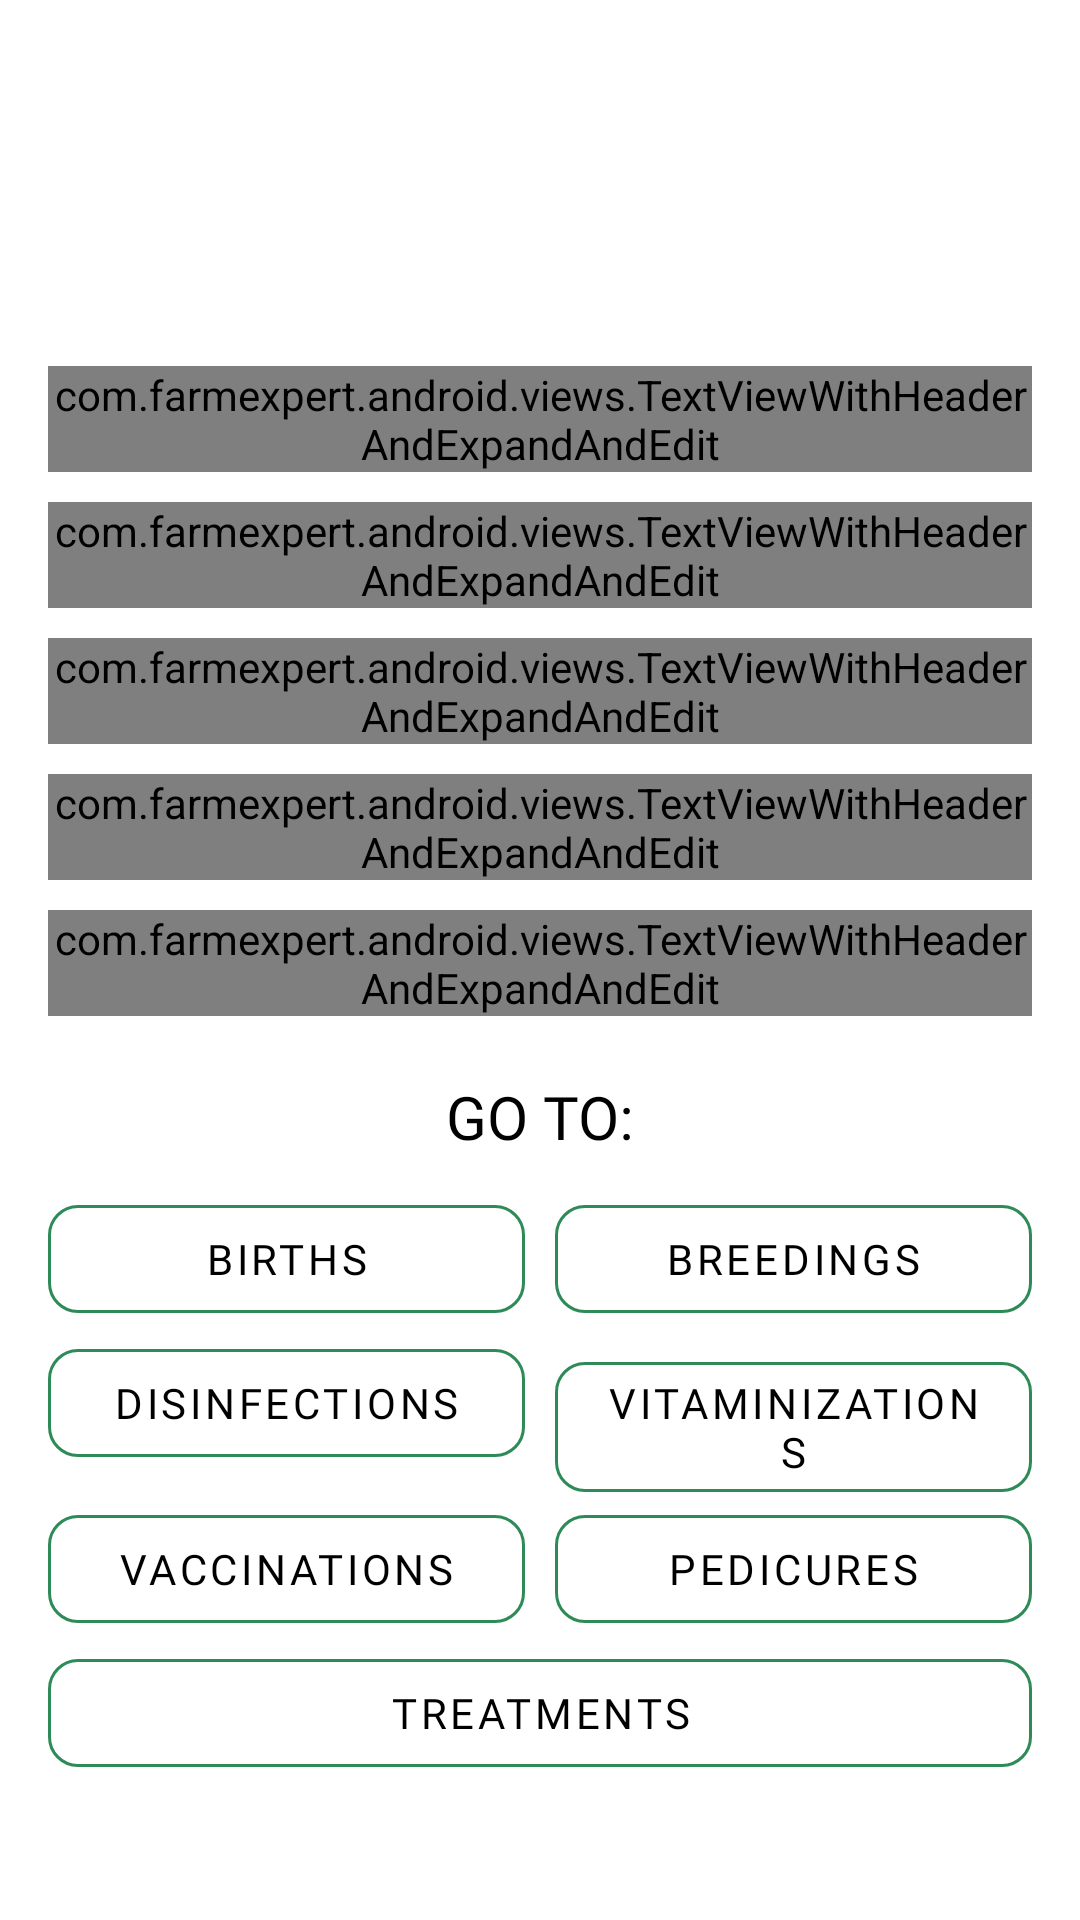

This screen was rendered from an Android layout file. Write that file and the resources it references.
<!-- AndroidManifest.xml: application theme AppTheme -->
<!-- res/layout/fragment_animal_detail.xml -->
<?xml version="1.0" encoding="utf-8"?>
<ScrollView xmlns:android="http://schemas.android.com/apk/res/android"
    xmlns:app="http://schemas.android.com/apk/res-auto"
    xmlns:tools="http://schemas.android.com/tools"
    android:id="@+id/rootLayout"
    android:layout_width="match_parent"
    android:layout_height="match_parent">

    <LinearLayout
        android:layout_width="match_parent"
        android:layout_height="wrap_content"
        android:layout_marginStart="@dimen/activity_vertical_margin"
        android:layout_marginTop="@dimen/large_margin"
        android:layout_marginEnd="@dimen/activity_vertical_margin"
        android:animateLayoutChanges="true"
        android:orientation="vertical">

        <ImageView
            android:layout_width="match_parent"
            android:layout_height="50dp"
            android:contentDescription="@null"
            android:src="@drawable/ic_cow_big" />

        <TextView
            android:id="@+id/animalId"
            android:layout_width="match_parent"
            android:layout_height="wrap_content"
            android:layout_marginTop="@dimen/small_margin"
            android:fontFamily="@font/telegroteskscreen_medium"
            android:gravity="center"
            android:textAlignment="center"
            android:textColor="@color/black"
            android:textSize="@dimen/large_text"
            android:textStyle="bold"
            tools:text="RO218361272131" />

        <com.farmexpert.android.views.TextViewWithHeaderAndExpandAndEdit
            android:id="@+id/raceView"
            android:layout_width="match_parent"
            android:layout_height="wrap_content"
            android:layout_marginTop="@dimen/medium_margin"
            app:header="@string/race"
            tools:value="@tools:sample/cities" />

        <com.farmexpert.android.views.TextViewWithHeaderAndExpandAndEdit
            android:id="@+id/dateOfBirthView"
            android:layout_width="match_parent"
            android:layout_height="wrap_content"
            android:layout_marginTop="@dimen/small_margin"
            app:header="@string/date_of_birth"
            tools:value="@tools:sample/cities" />

        <com.farmexpert.android.views.TextViewWithHeaderAndExpandAndEdit
            android:id="@+id/genderView"
            android:layout_width="match_parent"
            android:layout_height="wrap_content"
            android:layout_marginTop="@dimen/small_margin"
            app:header="@string/gender"
            tools:value="@tools:sample/cities" />

        <com.farmexpert.android.views.TextViewWithHeaderAndExpandAndEdit
            android:id="@+id/fatherIdView"
            android:layout_width="match_parent"
            android:layout_height="wrap_content"
            android:layout_marginTop="@dimen/small_margin"
            app:expandable="true"
            app:header="@string/father_id"
            tools:value="@tools:sample/cities" />

        <LinearLayout
            android:id="@+id/fatherParentsContainer"
            android:layout_width="match_parent"
            android:layout_height="wrap_content"
            android:layout_marginStart="@dimen/large_margin"
            android:orientation="vertical"
            android:visibility="gone"
            tools:visibility="visible">

            <com.farmexpert.android.views.TextViewWithHeaderAndExpandAndEdit
                android:id="@+id/fatherFatherIdView"
                android:layout_width="match_parent"
                android:layout_height="wrap_content"
                android:layout_marginStart="@dimen/small_margin"
                android:layout_marginTop="@dimen/small_margin"
                app:header="@string/father_father_id"
                tools:value="@tools:sample/cities" />

            <com.farmexpert.android.views.TextViewWithHeaderAndExpandAndEdit
                android:id="@+id/fatherMotherIdView"
                android:layout_width="match_parent"
                android:layout_height="wrap_content"
                android:layout_marginStart="@dimen/small_margin"
                android:layout_marginTop="@dimen/small_margin"
                app:header="@string/father_mother_id"
                tools:value="@tools:sample/cities" />

        </LinearLayout>

        <com.farmexpert.android.views.TextViewWithHeaderAndExpandAndEdit
            android:id="@+id/motherIdView"
            android:layout_width="match_parent"
            android:layout_height="wrap_content"
            android:layout_marginTop="@dimen/small_margin"
            app:expandable="true"
            app:header="@string/mother_id"
            tools:value="@tools:sample/cities" />

        <LinearLayout
            android:id="@+id/motherParentsContainer"
            android:layout_width="match_parent"
            android:layout_height="wrap_content"
            android:layout_marginStart="@dimen/large_margin"
            android:orientation="vertical"
            android:visibility="gone"
            tools:visibility="visible">

            <com.farmexpert.android.views.TextViewWithHeaderAndExpandAndEdit
                android:id="@+id/motherFatherIdView"
                android:layout_width="match_parent"
                android:layout_height="wrap_content"
                android:layout_marginStart="@dimen/small_margin"
                android:layout_marginTop="@dimen/small_margin"
                app:header="@string/mother_father_id"
                tools:value="@tools:sample/cities" />

            <com.farmexpert.android.views.TextViewWithHeaderAndExpandAndEdit
                android:id="@+id/motherMotherIdView"
                android:layout_width="match_parent"
                android:layout_height="wrap_content"
                android:layout_marginStart="@dimen/small_margin"
                android:layout_marginTop="@dimen/small_margin"
                app:header="@string/mother_mother_id"
                tools:value="@tools:sample/cities" />

        </LinearLayout>

        <TextView
            android:layout_width="match_parent"
            android:layout_height="wrap_content"
            android:layout_marginTop="@dimen/large_margin"
            android:fontFamily="@font/josefin_sans_semibold"
            android:gravity="center"
            android:text="@string/go_to"
            android:textAlignment="center"
            android:textColor="@color/black"
            android:textSize="@dimen/large_text" />

        <LinearLayout
            android:layout_width="match_parent"
            android:layout_height="wrap_content"
            android:layout_marginTop="@dimen/small_margin"
            android:orientation="horizontal">

            <com.google.android.material.button.MaterialButton
                android:id="@+id/goToBirths"
                style="@style/Widget.MaterialComponents.Button.OutlinedButton"
                android:layout_width="0dp"
                android:layout_height="wrap_content"
                android:layout_marginEnd="@dimen/tiny_margin"
                android:layout_weight="1"
                android:fontFamily="@font/roboto_medium"
                android:text="@string/dashboard_graph_births"
                android:textColor="@color/black"
                app:strokeColor="@color/sea_green" />

            <com.google.android.material.button.MaterialButton
                android:id="@+id/goToBreedings"
                style="@style/Widget.MaterialComponents.Button.OutlinedButton"
                android:layout_width="0dp"
                android:layout_height="wrap_content"
                android:layout_marginStart="@dimen/tiny_margin"
                android:layout_weight="1"
                android:fontFamily="@font/roboto_medium"
                android:text="@string/dashboard_graph_breedings"
                android:textColor="@color/black"
                app:strokeColor="@color/sea_green" />

        </LinearLayout>

        <LinearLayout
            android:layout_width="match_parent"
            android:layout_height="wrap_content"
            android:orientation="horizontal">

            <com.google.android.material.button.MaterialButton
                android:id="@+id/goToDisinfections"
                style="@style/Widget.MaterialComponents.Button.OutlinedButton"
                android:layout_width="0dp"
                android:layout_height="wrap_content"
                android:layout_marginEnd="@dimen/tiny_margin"
                android:layout_weight="1"
                android:fontFamily="@font/roboto_medium"
                android:text="@string/dashboard_graph_disinfections"
                android:textColor="@color/black"
                app:strokeColor="@color/sea_green" />

            <com.google.android.material.button.MaterialButton
                android:id="@+id/goToVitaminizations"
                style="@style/Widget.MaterialComponents.Button.OutlinedButton"
                android:layout_width="0dp"
                android:layout_height="wrap_content"
                android:layout_marginStart="@dimen/tiny_margin"
                android:layout_weight="1"
                android:fontFamily="@font/roboto_medium"
                android:text="@string/dashboard_graph_vitaminisations"
                android:textColor="@color/black"
                app:strokeColor="@color/sea_green" />

        </LinearLayout>

        <LinearLayout
            android:layout_width="match_parent"
            android:layout_height="wrap_content"
            android:orientation="horizontal">

            <com.google.android.material.button.MaterialButton
                android:id="@+id/goToVaccinations"
                style="@style/Widget.MaterialComponents.Button.OutlinedButton"
                android:layout_width="0dp"
                android:layout_height="wrap_content"
                android:layout_marginEnd="@dimen/tiny_margin"
                android:layout_weight="1"
                android:fontFamily="@font/roboto_medium"
                android:text="@string/dashboard_graph_vaccinations"
                android:textColor="@color/black"
                app:strokeColor="@color/sea_green" />

            <com.google.android.material.button.MaterialButton
                android:id="@+id/goToPedicures"
                style="@style/Widget.MaterialComponents.Button.OutlinedButton"
                android:layout_width="0dp"
                android:layout_height="wrap_content"
                android:layout_marginStart="@dimen/tiny_margin"
                android:layout_weight="1"
                android:fontFamily="@font/roboto_medium"
                android:text="@string/dashboard_graph_pedicures"
                android:textColor="@color/black"
                app:strokeColor="@color/sea_green" />

        </LinearLayout>

        <com.google.android.material.button.MaterialButton
            android:id="@+id/goToTreatments"
            style="@style/Widget.MaterialComponents.Button.OutlinedButton"
            android:layout_width="match_parent"
            android:layout_height="wrap_content"
            android:fontFamily="@font/roboto_medium"
            android:text="@string/dashboard_graph_treatments"
            android:textColor="@color/black"
            app:strokeColor="@color/sea_green" />

        <View
            android:layout_width="wrap_content"
            android:layout_height="@dimen/xl_margin" />

    </LinearLayout>

</ScrollView>
<!-- resources referenced by this layout -->
<resources>
  <color name="black">#000000</color>
  <color name="sea_green">#2E8B57</color>
  <dimen name="activity_vertical_margin">16dp</dimen>
  <dimen name="large_margin">20dp</dimen>
  <dimen name="large_text">20sp</dimen>
  <dimen name="medium_margin">15dp</dimen>
  <dimen name="small_margin">10dp</dimen>
  <dimen name="tiny_margin">5dp</dimen>
  <dimen name="xl_margin">25dp</dimen>
  <string name="dashboard_graph_births">Births</string>
  <string name="dashboard_graph_breedings">Breedings</string>
  <string name="dashboard_graph_disinfections">Disinfections</string>
  <string name="dashboard_graph_pedicures">Pedicures</string>
  <string name="dashboard_graph_treatments">Treatments</string>
  <string name="dashboard_graph_vaccinations">Vaccinations</string>
  <string name="dashboard_graph_vitaminisations">Vitaminizations</string>
  <string name="date_of_birth">Date of birth</string>
  <string name="father_father_id">Father-Father ID</string>
  <string name="father_id">Father ID</string>
  <string name="father_mother_id">Father-Mother ID</string>
  <string name="gender">Gender</string>
  <string name="go_to">GO TO:</string>
  <string name="mother_father_id">Mother-Father ID</string>
  <string name="mother_id">Mother ID</string>
  <string name="mother_mother_id">Mother-Mother ID</string>
  <string name="race">Race</string>
  <color name="colorPrimary">#008577</color>
  <color name="colorPrimaryDark">#00574B</color>
  <color name="colorAccent">#2E8B57</color>
  <style name="ShapeAppearance.App.SmallComponent" parent="ShapeAppearance.MaterialComponents.SmallComponent">
          <item name="cornerFamily">rounded</item>
          <item name="cornerSize">10dp</item>
      </style>
  <style name="ShapeAppearance.App.MediumComponent" parent="ShapeAppearance.MaterialComponents.MediumComponent">
          <item name="cornerFamily">rounded</item>
          <item name="cornerSize">8dp</item>
      </style>
  <style name="ThemeOverlay.App.MaterialAlertDialog" parent="ThemeOverlay.MaterialComponents.MaterialAlertDialog">
          <item name="materialAlertDialogTitleTextStyle">@style/DialogTitleTextStyle</item>
          <item name="materialAlertDialogBodyTextStyle">@style/DialogBodyTextStyle</item>
      </style>
  <style name="FarmExpertCardView" parent="Widget.MaterialComponents.CardView">
          <item name="cardPreventCornerOverlap">true</item>
          <item name="cardUseCompatPadding">true</item>
          <item name="cardElevation">@dimen/default_elevation</item>
          <item name="rippleColor">@color/sea_green</item>
      </style>
  <style name="Widget.App.FloatingActionButton" parent="Widget.MaterialComponents.FloatingActionButton">
          <item name="backgroundTint">@color/colorPrimary</item>
          <item name="android:layout_gravity">bottom|end</item>&gt;
      </style>
  <style name="DialogTitleTextStyle" parent="MaterialAlertDialog.MaterialComponents.Title.Text">
          <item name="android:textSize">20sp</item>
          <item name="fontFamily">@font/telegroteskscreen_medium</item>
      </style>
  <style name="DialogBodyTextStyle" parent="MaterialAlertDialog.MaterialComponents.Body.Text">
          <item name="fontFamily">@font/roboto</item>
          <item name="android:textSize">17sp</item>
      </style>
  <dimen name="default_elevation">4dp</dimen>
</resources>
